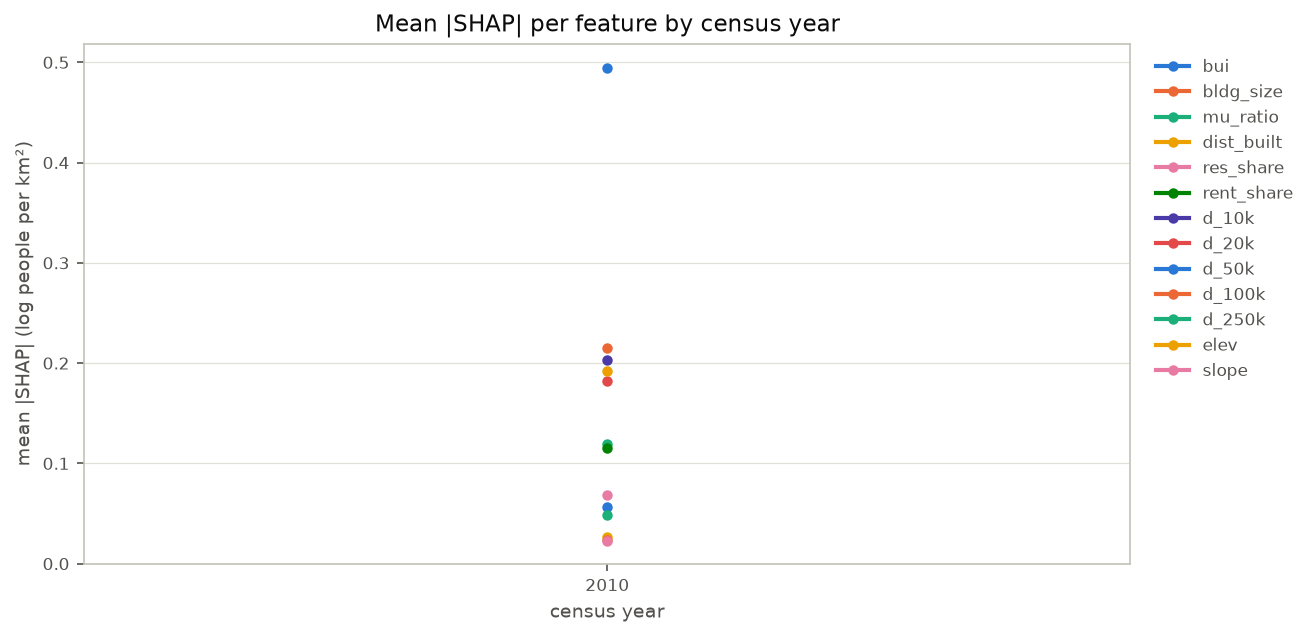

The data file committed next to this chart (first rows):
year, bui, bldg_size, mu_ratio, dist_built, res_share, rent_share, d_10k, d_20k, d_50k, d_100k, d_250k, elev, slope
2010, 0.4948, 0.2155, 0.1197, 0.02687, 0.06824, 0.1153, 0.2031, 0.1826, 0.05617, 0.02388, 0.04844, 0.1919, 0.02307
